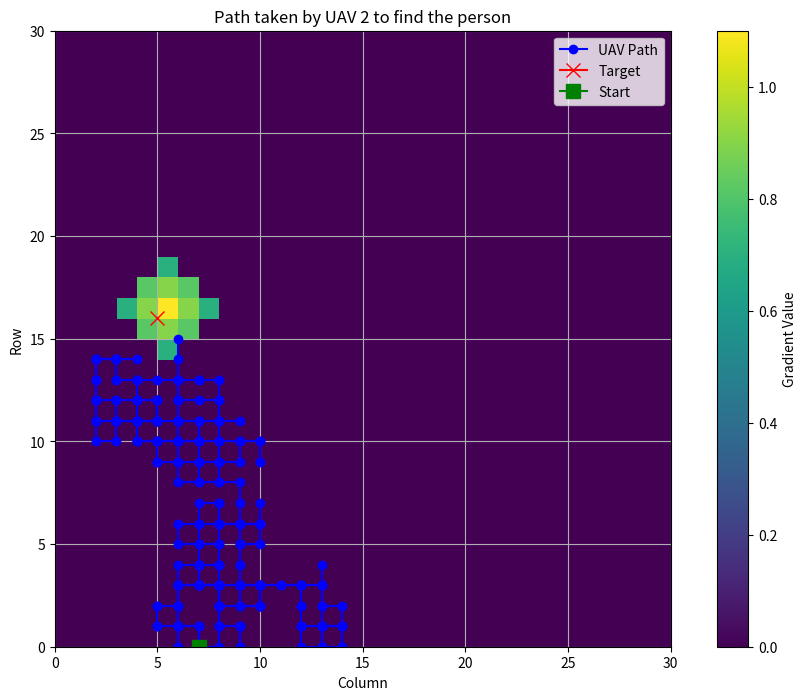
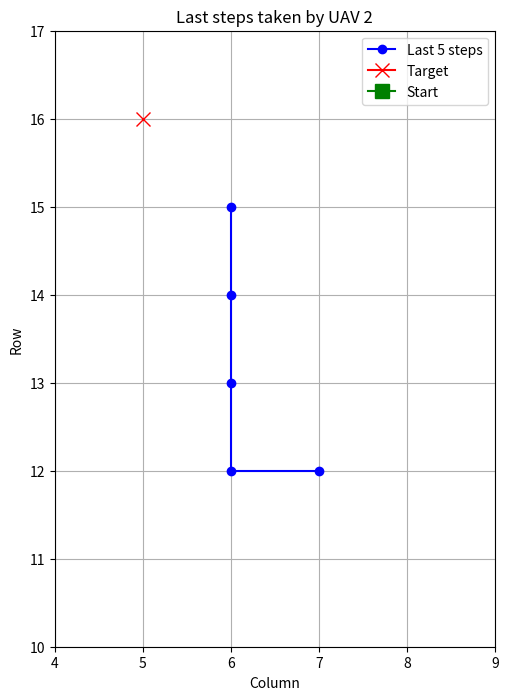

Write the Python code that produced these figures, in order.
# -*- coding: utf-8 -*-
"""
Created on Thu Jun 13 15:24:05 2024

[redacted]
"""

import numpy as np
import matplotlib.pyplot as plt

# Define grid size and initialize the grid
grid_size = 30
grid = np.zeros((grid_size, grid_size))

# Initialize UAV positions evenly along the perimeter
num_uavs = 10
perimeter_positions = []
# Top and bottom rows
for i in range(num_uavs // 2):
    perimeter_positions.append([0, i * (grid_size - 1) // (num_uavs // 2 - 1)])
    perimeter_positions.append([grid_size - 1, i * (grid_size - 1) // (num_uavs // 2 - 1)])
# Left and right columns (excluding corners)
for i in range(num_uavs - num_uavs // 2):
    perimeter_positions.append([i * (grid_size - 1) // (num_uavs - num_uavs // 2 - 1), 0])
    perimeter_positions.append([i * (grid_size - 1) // (num_uavs - num_uavs // 2 - 1), grid_size - 1])

perimeter_positions = perimeter_positions[:num_uavs]

# Save the locations of the UAVs
uav_locations = {i: [] for i in range(num_uavs)}

# Initialize gradient rings
gradient_values = np.zeros((grid_size, grid_size))
target_x, target_y = np.random.randint(0, grid_size, size=2)
for r in [0.1, 0.4, 0.7]:
    for dx in range(-2, 3):
        for dy in range(-2, 3):
            nx, ny = target_x + dx, target_y + dy
            if 0 <= nx < grid_size and 0 <= ny < grid_size:
                distance = np.sqrt((target_x - nx)**2 + (target_y - ny)**2)
                if distance <= 2:  # Modify the range as desired
                    gradient_values[nx, ny] = max(gradient_values[nx, ny], r + 0.2 * (2 - distance))

# Function to update the UAV positions
def update_uav_positions():
    global perimeter_positions, grid, gradient_values

    for i in range(num_uavs):
        x, y = perimeter_positions[i]
        
        # Save the current position of the UAV
        uav_locations[i].append((x, y))
        
        # Check if the UAV found the target based on gradient values
        if gradient_values[x, y] > 0:
            # Move towards increasing values in the gradient
            max_value = -1
            best_move = None
            moves = [(-1, 0), (1, 0), (0, -1), (0, 1)]
            np.random.shuffle(moves)
            for move in moves:
                new_x, new_y = x + move[0], y + move[1]
                if 0 <= new_x < grid_size and 0 <= new_y < grid_size:
                    if gradient_values[new_x, new_y] > max_value:
                        max_value = gradient_values[new_x, new_y]
                        best_move = move
            
            if best_move:
                new_x, new_y = x + best_move[0], y + best_move[1]
                perimeter_positions[i] = [new_x, new_y]
        else:
            # Move randomly if not in a gradient zone
            moves = [(-1, 0), (1, 0), (0, -1), (0, 1)]
            np.random.shuffle(moves)
            for move in moves:
                new_x, new_y = x + move[0], y + move[1]
                if 0 <= new_x < grid_size and 0 <= new_y < grid_size:
                    perimeter_positions[i] = [new_x, new_y]
                    break
        
        # Check if the UAV found the target
        if gradient_values[x, y] > 0:
            return True, i
        
    return False, None

# Function to move all other UAVs to the position of the found UAV
def move_other_uavs(found_uav_index):
    global perimeter_positions
    found_uav_position = perimeter_positions[found_uav_index]
    for i in range(num_uavs):
        if i != found_uav_index:
            perimeter_positions[i] = found_uav_position

# Define a list to store the positions of all UAVs at each step
all_uavs_positions = []

import matplotlib.cm as cm

# Define a list of colors for each UAV
colors = cm.rainbow(np.linspace(0, 1, num_uavs))

# Main loop
found = False
found_uav = None
steps = 0
while not found:
    # Append the current positions of all UAVs
    all_uavs_positions.append(perimeter_positions.copy())
    
    found, found_uav = update_uav_positions()
    steps += 1

if found:
    print(f"Person found in {steps} steps by UAV {found_uav} at: ({perimeter_positions[found_uav][0]}, {perimeter_positions[found_uav][1]})")
    move_other_uavs(found_uav)  # Move other UAVs to the position of the found UAV
else:
    print("Person not found within the grid.")

# Plot the entire path taken by the UAV that finds the person with gradient visualization
if found_uav is not None:
    path_x, path_y = zip(*uav_locations[found_uav])

    plt.figure(figsize=(12, 8), facecolor='white')

    # Plot the gradient values
    plt.imshow(gradient_values, cmap='viridis', origin='lower', extent=[0, grid_size, 0, grid_size])
    
    # Plot the path taken by the UAV
    plt.plot(path_y, path_x, marker='o', linestyle='-', color='b', label='UAV Path')
    
    # Plot the target and starting location
    plt.plot(target_y, target_x, marker='x', color='r', markersize=10, label='Target')
    start_x, start_y = uav_locations[found_uav][0]
    plt.plot(start_y, start_x, marker='s', color='g', markersize=10, label='Start')
    
    plt.title(f"Path taken by UAV {found_uav} to find the person")
    plt.xlabel("Column")
    plt.ylabel("Row")
    plt.xlim(0, grid_size)
    plt.ylim(0, grid_size)
    plt.gca().set_aspect('equal', adjustable='box')
    plt.legend()
    plt.colorbar(label='Gradient Value')
    plt.grid(True)
    plt.show()

# Plot only the last few steps taken by the UAV that finds the person with a zoomed-in view
if found_uav is not None:
    path_x, path_y = zip(*uav_locations[found_uav])
    last_steps = 5  # Define the number of last steps to plot
    last_path_x, last_path_y = path_x[-last_steps:], path_y[-last_steps:]
    
    plt.figure(figsize=(12, 8))
    
    # Plot the white background
    plt.imshow(np.ones_like(grid), cmap='gray', origin='lower', extent=[0, grid_size, 0, grid_size], vmin=0, vmax=1)
    
    # Plot the path taken by the UAV (last few steps)
    plt.plot(last_path_y, last_path_x, marker='o', linestyle='-', color='b', label=f'Last {last_steps} steps')
    plt.plot(target_y, target_x, marker='x', color='r', markersize=10, label='Target')
    # Mark the starting location of the UAV with a different marker
    start_x, start_y = uav_locations[found_uav][0]
    plt.plot(start_y, start_x, marker='s', color='g', markersize=10, label='Start')
    
    plt.title(f"Last steps taken by UAV {found_uav}")
    plt.xlabel("Column")
    plt.ylabel("Row")
    plt.xlim(min(last_path_y) - 2, max(last_path_y) + 2)
    plt.ylim(min(last_path_x) - 2, max(last_path_x) + 2)
    plt.legend()
    plt.grid(True)
    plt.show()
